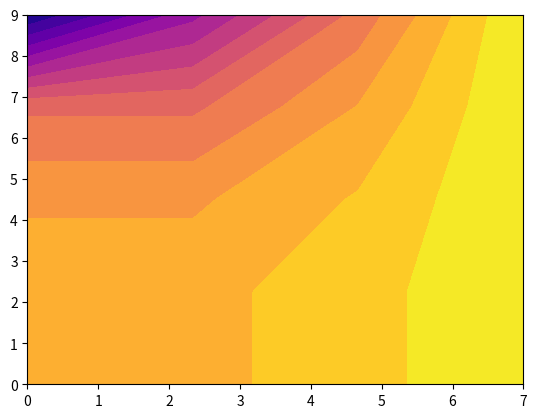

Recreate this plot in Python. (Note: this script raises an exception after producing the figure.)
"""
Created on Thu 23 Apr 23:15 2020
Finished on Fri 24 Apr 01:00 2020
[redacted]

v2: M*N grids
                                  """
import numpy as np
import matplotlib.pyplot as plt
import time

""" Txx + Tyy =0
    Txx(i,j) = (T(i+1,j) - 2T(i,j) + T(i-1,j))/dx**2
    Tyy(i,j) = (T(i,j+1) - 2T(i,j) + T(i,j-1))/dy**2
    => (T(i+1,j)+T(i-1,j))*dy**2 + (T(i,j+1)+T(i,j-1))**dx**2
    - (2*dx**2+2*dy**2)*T(i,j) = 0
    Tn = 0, Te = 7                                       """


def solve(nx: int, ny: int):
    global Tn, Te
    tic = time.time()
    x_ = np.linspace(0, 7, nx)
    y_ = np.linspace(0, 9, ny)
    dx2 = ((max(x_) - min(x_)) / (nx - 1)) ** 2
    dy2 = ((max(y_) - min(y_)) / (ny - 1)) ** 2

    """  -- System of equations A*t = f --  """
    # Creating f array
    f = [[0] for _ in range(nx * ny)]
    for i in range(ny):
        f[i * nx - 1] = [Te]
    # f[-1] = [(Tn + Te) / 2]
    # f[-nx:-1] = [[Tn] for _ in range(nx - 1)]
    dt = (f[-1][0] - Tn)/(nx-1)
    f[-nx:-1] = [[i] for i in np.linspace(Tn, f[-1][0] - dt, nx-1)]

    # Creating A array
    A = np.eye(nx * ny)
    for i in range(nx + 1, len(A) - nx - 1):
        A[i, i] = -2 * dx2 - 2 * dy2
        A[i, i - 1] = A[i, i + 1] = 1 * dy2
        A[i, i + nx] = A[i, i - nx] = 1 * dx2
    for i in range(1, ny):
        A[i * nx] = [0 for _ in range(len(A))]
        A[i * nx - 1] = [0 for _ in range(len(A))]
        A[i * nx, i * nx] = A[i * nx - 1, i * nx - 1] = 1
    for i in range(nx - 1):
        A[i, i + nx] = -1
    for i in range(1, ny - 1):
        A[i * nx, i * nx + 1] = -1

    print("Time spend creating the arrays: ", time.time() - tic)
    tic = time.time()
    t_ = np.linalg.solve(A, f)
    print("Time spend solving the problem: ", time.time() - tic)

    T = np.zeros([ny, nx])
    for k in range(ny):
        T[k] = np.take(t_, [i for i in range(k * nx, k * nx + nx)])
    return x_, y_, T


def draw(x_, y_, t_):
    global Tn, Te
    plt.figure()
    c_map = plt.cm.get_cmap("plasma")
    levels = np.linspace(Tn, Te, (Te - Tn) * 2 ** (it + 1) + 1)
    plt.contourf(x_, y_, t_, levels=levels, cmap=c_map)
    m = plt.cm.ScalarMappable(cmap=c_map)
    m.set_clim(Tn, Te)
    bound = np.linspace(Tn, Te, Te - Tn + 1)
    plt.colorbar(m, boundaries=bound)
    plt.contour(x_, y_, t_, levels=bound, colors='k', linewidths=0.6, alpha=0.8)
    plt.title("Grid : (" + str(x_.size) + "*" + str(y_.size) + ")")


T_list = []
error_lst = []
errors = [[], [], []]

"""   -- INPUTS --   """
Nx = 4   # Number of nodes on X axis
Ny = 5   # Number of nodes on Y axis
Tn = 0   # Temperature of the North side
Te = 7   # Temperature of the East side

for it in range(5):
    x, y, t = solve(Nx, Ny)
    T_list.append(t)
    error_lst.append([])
    errors[0].append(Nx * Ny)
    errors[2].append([Nx, Ny])
    draw(x, y, t)
    Nx = 2 * Nx - 1
    Ny = 2 * Ny - 1

# Reference Temperature map
it += 1
x, y, reference_T = solve(Nx, Ny)
T_list.append(reference_T)
draw(x, y, reference_T)

""" -- Calculating the error -- """
# Subtracting all available temperature maps from the reference one

ln = len(error_lst)
for it in range(reference_T.shape[0]):
    for ii in range(1, ln + 1):
        if it % (2 ** ii) == 0:
            for it2 in range(reference_T.shape[1]):
                if it2 % (2 ** ii) == 0:
                    error = reference_T[it][it2] - T_list[ln - ii][int(it / (2 ** ii))][int(it2 / (2 ** ii))]
                    error_lst[ii - 1].append(abs(error))

# Calculating the average error for each temperature map

for it, e in enumerate(error_lst):
    errors[1].append(sum(e) / len(e))

errors[1].reverse()

plt.figure()
plt.plot(errors[0], errors[1], '.-')
for _ in range(len(errors[0])):
    plt.annotate("(" + str(errors[2][_][0]) + "*" + str(errors[2][_][1]) + ")", xy=(errors[0][_], errors[1][_]))
plt.ylim(bottom=0)
plt.title("Mean error diagram. Reference Grid : (" + str(Nx) + "*" + str(Ny) + ")")
plt.xlabel("Nx * Ny")
plt.ylabel("Mean error")
plt.grid()
plt.show()
